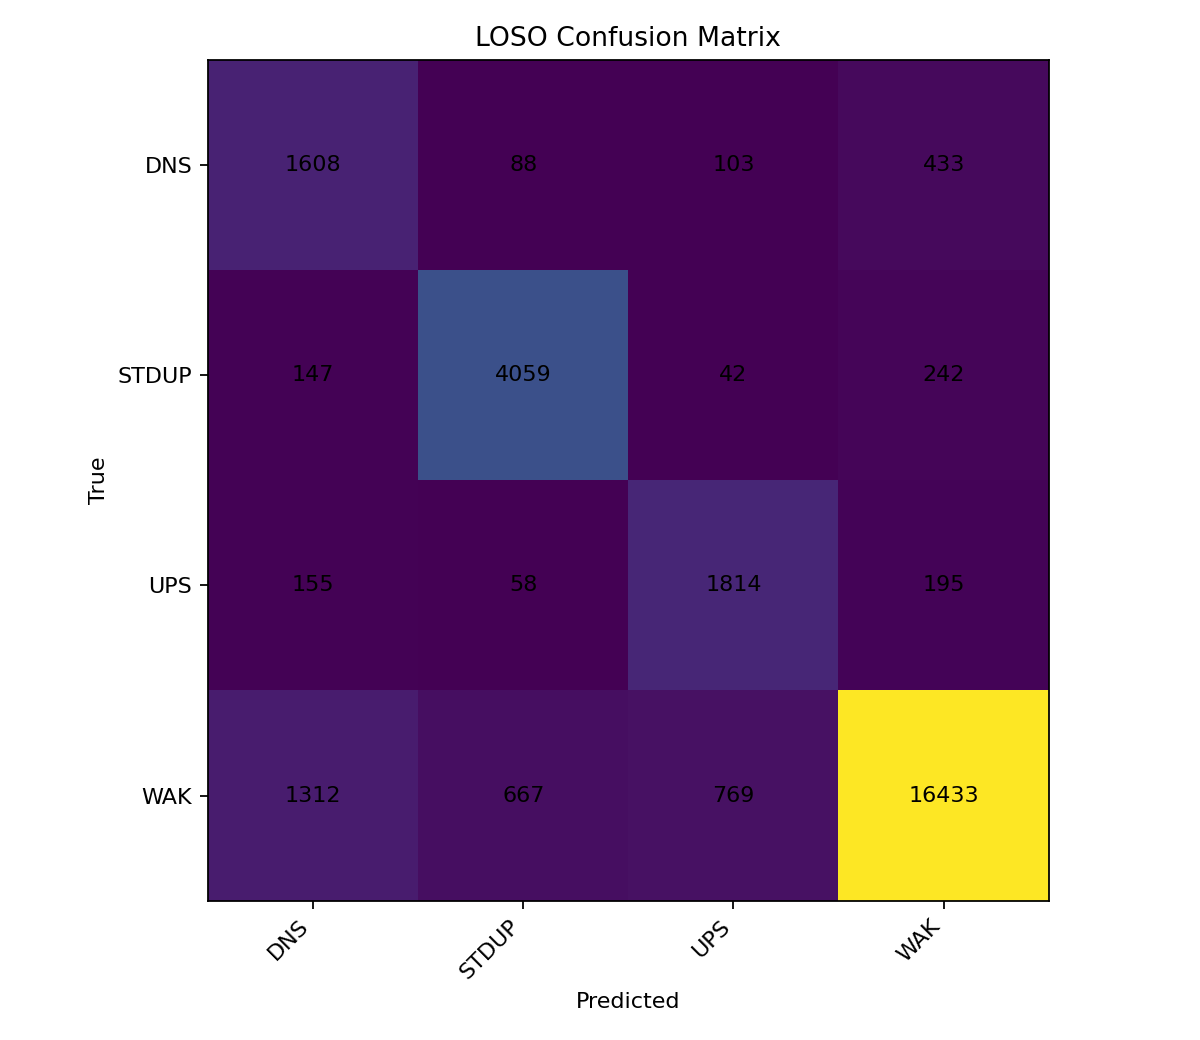

The file beside this chart, header and first rows:
, DNS, STDUP, UPS, WAK
DNS, 1608, 88, 103, 433
STDUP, 147, 4059, 42, 242
UPS, 155, 58, 1814, 195
WAK, 1312, 667, 769, 16433
